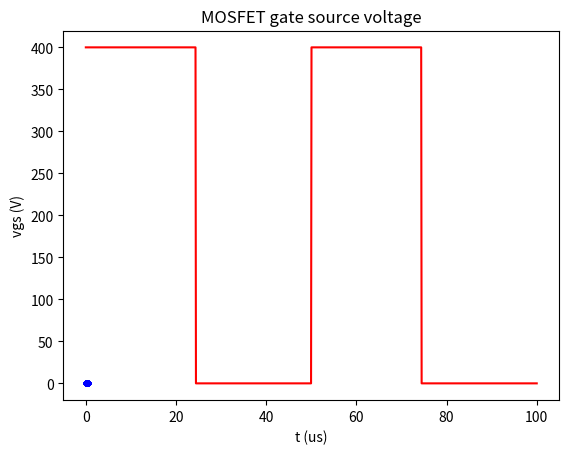

This chart was generated by the following Python code:
import numpy as np
import matplotlib.pyplot as plt


## Flyback CCM

print("\n\n\n FLYBACK CCM")
Vin1 = 400
Vout1 = 115.5
rippleMaxOutput = 1
Pout1 = 3000
fs = 20000 #FET

N1 = 33
N2 = 10
D1 = 1 / ((Vin1 / Vout1) * (N2 / N1) + 1)
M1 = (D1 / (1 - D1)) * (N2 / N1)
print('D=', D1)
print('M=', M1)

# Curva de Ganho Estático

d = np.linspace(0, 0.5, 100)
gain = (d / (1 - d)) * (1 / 3)
plt.grid()
plt.plot(d, gain, 'b.')
plt.xlabel('Razão Cíclica (D)')
plt.ylabel('Ganho Estático (M)')
plt.title('Ganho Estático do Conversor Flyback em CCM para N = 0.33')

# Resistência de Carga e Corrente de Saída

R1 = (Vout1 * Vout1) / Pout1
print('R=', R1, 'ohms')
Iout1 = Vout1 / R1
print('Iout=', Iout1, 'A')

# tensão sobre a chave

VS1 = Vin1 + Vout1 * (N1 / N2)
print('VS=', VS1, 'V')

# MOSFET

T = 1 / fs
print(' fs=', fs / 1000, 'kHz')
print(' T=', T * 10 ** 6, 'us')
t1 = np.linspace(0, 2 * T, 1000)
ts1 = t1 < D1 * T
ts2 = (t1 >= D1 * T) * (t1 < T)
ts3 = (t1 > T) * (t1 < (D1 * T + T))
ts4 = (t1 > T) * (t1 > (D1 * T + T))
vag = 1 * ts1 + 0 * ts2 + 1 * ts3 + 0 * ts4

plt.grid()
plt.plot(t1 * 10 ** 6, Vin1 * vag, 'r')
plt.xlabel('t (us)')
plt.ylabel('vgs (V)')
plt.title('MOSFET gate source voltage')

# Corrente Média de Magnetização e Corrente Média de Entrada do Conversor

Iin1 = (Vout1 * Vout1) / (Vin1 * R1)
ILm1 = (Vout1 * Vout1) / (Vin1 * R1 * D1)
print('Iin=', Iin1, 'A')
print('ILm=', ILm1, 'A')

# Valores de $L_1$, $L_2$ e $L_M$

AiL_perc1 = 50 / 100
AiL1 = ILm1 * AiL_perc1
L11 = (Vin1 * D1) / (AiL1 * fs)
L22 = (L11 * ((N2 * N2) / (N1 * N1)))
LMM = 0.99999 * (np.sqrt((L11) * (L22)))
print('Variação de Corrente em L1=', AiL1, 'A')
print('L1=', L11 * 10 ** 6, 'uH')
print('L2=', L22 * 10 ** 6, 'uH')
print('LM=', LMM * 10 ** 6, 'uH')

# correntre max e min no indutor

Imax = ILm1 + (AiL1 / 2)
Imin1 = ILm1 - (AiL1 / 2)
print('Imáxima=', Imax, 'A')
print('Imínima=', Imin1, 'A')

# valor do capacitor da saída

AvC1 = rippleMaxOutput / 100
C1 = D1 / (AvC1 * R1 * fs)
print('C=', C1 * 10 ** 6, 'uF')
